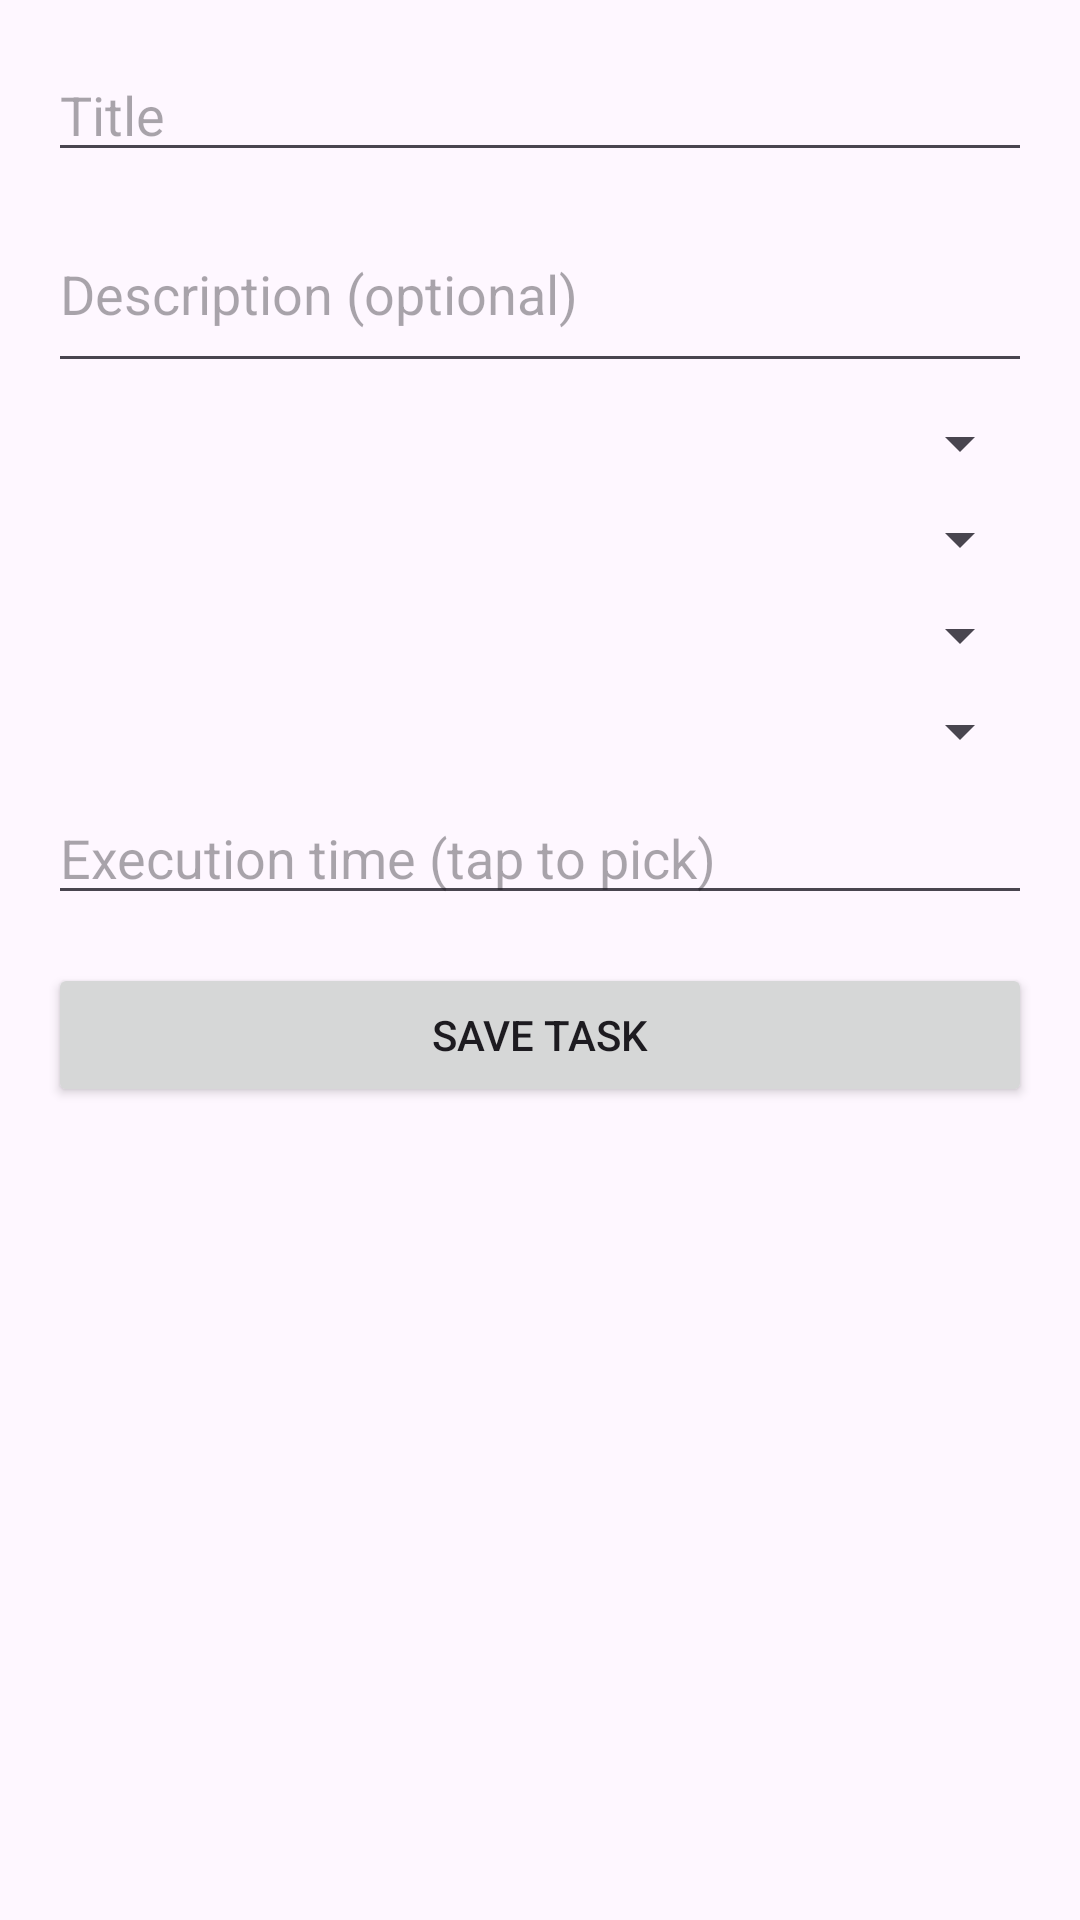

Layout XML and referenced resources for this Android screen:
<!-- AndroidManifest.xml: application theme Theme.MAProject -->
<!-- res/layout/activity_task_create.xml -->
<?xml version="1.0" encoding="utf-8"?>
<ScrollView xmlns:android="http://schemas.android.com/apk/res/android"
    android:layout_width="match_parent"
    android:layout_height="match_parent">

    <LinearLayout
        android:layout_width="match_parent"
        android:layout_height="wrap_content"
        android:orientation="vertical"
        android:padding="16dp">

        <EditText
            android:id="@+id/input_title"
            android:layout_width="match_parent"
            android:layout_height="wrap_content"
            android:hint="Title" />

        <EditText
            android:id="@+id/input_description"
            android:layout_width="match_parent"
            android:layout_height="wrap_content"
            android:hint="Description (optional)"
            android:inputType="textMultiLine"
            android:minLines="2"
            android:layout_marginTop="8dp" />

        <Spinner
            android:id="@+id/spinner_category"
            android:layout_width="match_parent"
            android:layout_height="wrap_content"
            android:layout_marginTop="8dp" />

        <Spinner
            android:id="@+id/spinner_frequency"
            android:layout_width="match_parent"
            android:layout_height="wrap_content"
            android:layout_marginTop="8dp" />

        <Spinner
            android:id="@+id/spinner_difficulty"
            android:layout_width="match_parent"
            android:layout_height="wrap_content"
            android:layout_marginTop="8dp" />

        <Spinner
            android:id="@+id/spinner_importance"
            android:layout_width="match_parent"
            android:layout_height="wrap_content"
            android:layout_marginTop="8dp" />

        <EditText
            android:id="@+id/input_execution_time"
            android:layout_width="match_parent"
            android:layout_height="wrap_content"
            android:hint="Execution time (tap to pick)"
            android:focusable="false"
            android:layout_marginTop="8dp" />

        <LinearLayout
            android:id="@+id/container_recurrence"
            android:layout_width="match_parent"
            android:layout_height="wrap_content"
            android:orientation="vertical"
            android:visibility="gone"
            android:layout_marginTop="8dp">

            <EditText
                android:id="@+id/input_recurrence_interval"
                android:layout_width="match_parent"
                android:layout_height="wrap_content"
                android:hint="Repetition interval (e.g., 1)" />

            <Spinner
                android:id="@+id/spinner_recurrence_unit"
                android:layout_width="match_parent"
                android:layout_height="wrap_content"
                android:layout_marginTop="8dp" />

            <EditText
                android:id="@+id/input_recurrence_start"
                android:layout_width="match_parent"
                android:layout_height="wrap_content"
                android:hint="Start date (tap to pick)"
                android:focusable="false"
                android:layout_marginTop="8dp" />

            <EditText
                android:id="@+id/input_recurrence_end"
                android:layout_width="match_parent"
                android:layout_height="wrap_content"
                android:hint="End date (optional, tap to pick)"
                android:focusable="false"
                android:layout_marginTop="8dp" />

        </LinearLayout>

        <Button
            android:id="@+id/button_save_task"
            android:layout_width="match_parent"
            android:layout_height="wrap_content"
            android:text="Save Task"
            android:layout_marginTop="16dp" />

    </LinearLayout>
</ScrollView>
<!-- resources referenced by this layout -->
<resources>
  <style name="Theme.MAProject" parent="Base.Theme.MAProject" />
  <style name="Base.Theme.MAProject" parent="Theme.Material3.DayNight.NoActionBar">
          
          
      </style>
</resources>
